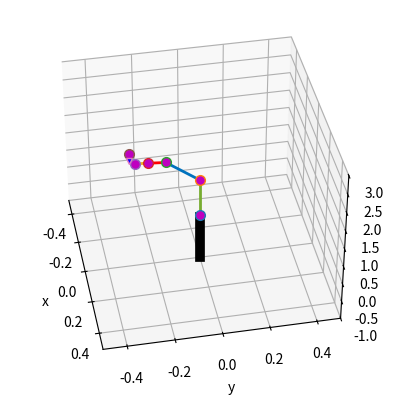

Write Python code to recreate this figure.
import numpy as np
import matplotlib.pyplot as plt
import time
from mpl_toolkits.mplot3d import Axes3D

# Function to print a loading message with a delay
def printHello():
    print("\nLoading...\n")
    time.sleep(1.5)

# Define the RobotArm class
class RobotArm:
    def __init__(self, q1, q2, q3, q4, q5, q6):
        # Initialize the joint angles
        self.q1 = q1
        self.q2 = q2
        self.q3 = q3
        self.q4 = q4
        self.q5 = q5
        self.q6 = q6

        # Lengths of each element that connects the joints
        self.lengths = [0.25, 1, 0.25, 0.2, 0.15, 0.1]

    def geometry_model(self):
        # Unpack joint angles and lengths
        q1, q2, q3, q4, q5, q6 = self.q1, self.q2, self.q3, self.q4, self.q5, self.q6
        l1, l2, l3, l4, l5, l6 = self.lengths

        # Define the transformations for each joint
        T1_0 = np.array([[np.cos(q1), -np.sin(q1), 0, 0],
                         [np.sin(q1), np.cos(q1), 0, 0],
                         [0, 0, 1, l1],
                         [0, 0, 0, 1]])

        T2_1 = np.array([[np.cos(q2), 0, np.sin(q2), 0],
                         [0, 1, 0, 0],
                         [-np.sin(q2), 0, np.cos(q2), l2],
                         [0, 0, 0, 1]])

        T3_2 = np.array([[np.cos(q3), 0, np.sin(q3), 0],
                         [0, 1, 0, 0],
                         [-np.sin(q3), 0, np.cos(q3), l3],
                         [0, 0, 0, 1]])

        T4_3 = np.array([[np.cos(q4), -np.sin(q4), 0, 0],
                         [np.sin(q4), np.cos(q4), 0, 0],
                         [0, 0, 1, l4],
                         [0, 0, 0, 1]])

        T5_4 = np.array([[np.cos(q5), 0, np.sin(q5), 0],
                         [0, 1, 0, 0],
                         [-np.sin(q5), 0, np.cos(q5), l5],
                         [0, 0, 0, 1]])

        Te_5 = np.array([[np.cos(q6), -np.sin(q6), 0, 0],
                         [np.sin(q6), np.cos(q6), 0, 0],
                         [0, 0, 1, l6],
                         [0, 0, 0, 1]])

        # Calculate the transformations from the base to each joint
        T2_0 = T1_0 @ T2_1
        T3_0 = T2_0 @ T3_2
        T4_0 = T3_0 @ T4_3
        T5_0 = T4_0 @ T5_4
        Te_0 = T5_0 @ Te_5

        # Create the visualizations (lines representing the arm segments)
        elem1 = np.array([T1_0[0:3, 3], T2_0[0:3, 3]]).T
        elem2 = np.array([T2_0[0:3, 3], T3_0[0:3, 3]]).T
        elem3 = np.array([T3_0[0:3, 3], T4_0[0:3, 3]]).T
        elem4 = np.array([T4_0[0:3, 3], T5_0[0:3, 3]]).T
        elem5 = np.array([T5_0[0:3, 3], Te_0[0:3, 3]]).T
        elem6 = np.array([Te_0[0:3, 3]]).T

        # Plot the robot arm using Matplotlib
        fig = plt.figure()
        ax = fig.add_subplot(111, projection='3d')
        ax.grid(True)

        # Plot pedestal (base of the robot arm)
        ax.plot([0, 0], [0, 0], [0.2, -1], linewidth=7, color='k')

        # Plot connecting arms (using different colors)
        ax.plot(elem1[0, :], elem1[1, :], elem1[2, :], linewidth=2, color='#77AC30')
        ax.plot(elem2[0, :], elem2[1, :], elem2[2, :], linewidth=2, color='#0072BD')
        ax.plot(elem3[0, :], elem3[1, :], elem3[2, :], linewidth=2, color='r')
        ax.plot(elem4[0, :], elem4[1, :], elem4[2, :], linewidth=2, color='#EDB120')
        ax.plot(elem5[0, :], elem5[1, :], elem5[2, :], linewidth=2, color='#4DBEEE')

        # Plot joints (couplings), marked with 'o' (purple)
        ax.plot(elem1[0, 0], elem1[1, 0], elem1[2, 0], 'o', markersize=7, markerfacecolor='m')
        ax.plot(elem2[0, 0], elem2[1, 0], elem2[2, 0], 'o', markersize=7, markerfacecolor='m')
        ax.plot(elem3[0, 0], elem3[1, 0], elem3[2, 0], 'o', markersize=7, markerfacecolor='m')
        ax.plot(elem4[0, 0], elem4[1, 0], elem4[2, 0], 'o', markersize=7, markerfacecolor='m')
        ax.plot(elem5[0, 0], elem5[1, 0], elem5[2, 0], 'o', markersize=7, markerfacecolor='m')
        ax.plot(elem6[0, 0], elem6[1, 0], elem6[2, 0], 'o', markersize=7, markerfacecolor='m')

        # Plot end-effector (using 'v' symbol for the end point)
        ax.plot(elem6[0, :], elem6[1, :], elem6[2, :] - 0.2, 'v', markersize=5, markerfacecolor='b')

        # Configure plot appearance
        ax.set_xlabel('x')
        ax.set_ylabel('y')
        ax.set_zlabel('z')
        ax.set_xlim([-0.5, 0.5])
        ax.set_ylim([-0.5, 0.5])
        ax.set_zlim([-1, 3])

        # Set the viewing angle
        ax.view_init(elev=38, azim=-11)

        # Show the plot
        plt.show()

# Main function to run the program
def main():
    printHello()
    time.sleep(1)

    # Defining joint angles (in radians)
    q1 = 0.9
    q2 = -0.7
    q3 = -2
    q4 = 1
    q5 = 0.8
    q6 = 1

    flag = 1

    # Create an instance of the RobotArm class and visualize the geometry
    robot_arm = RobotArm(q1, q2, q3, q4, q5, q6)
    robot_arm.geometry_model()

if __name__ == "__main__":
    main()
